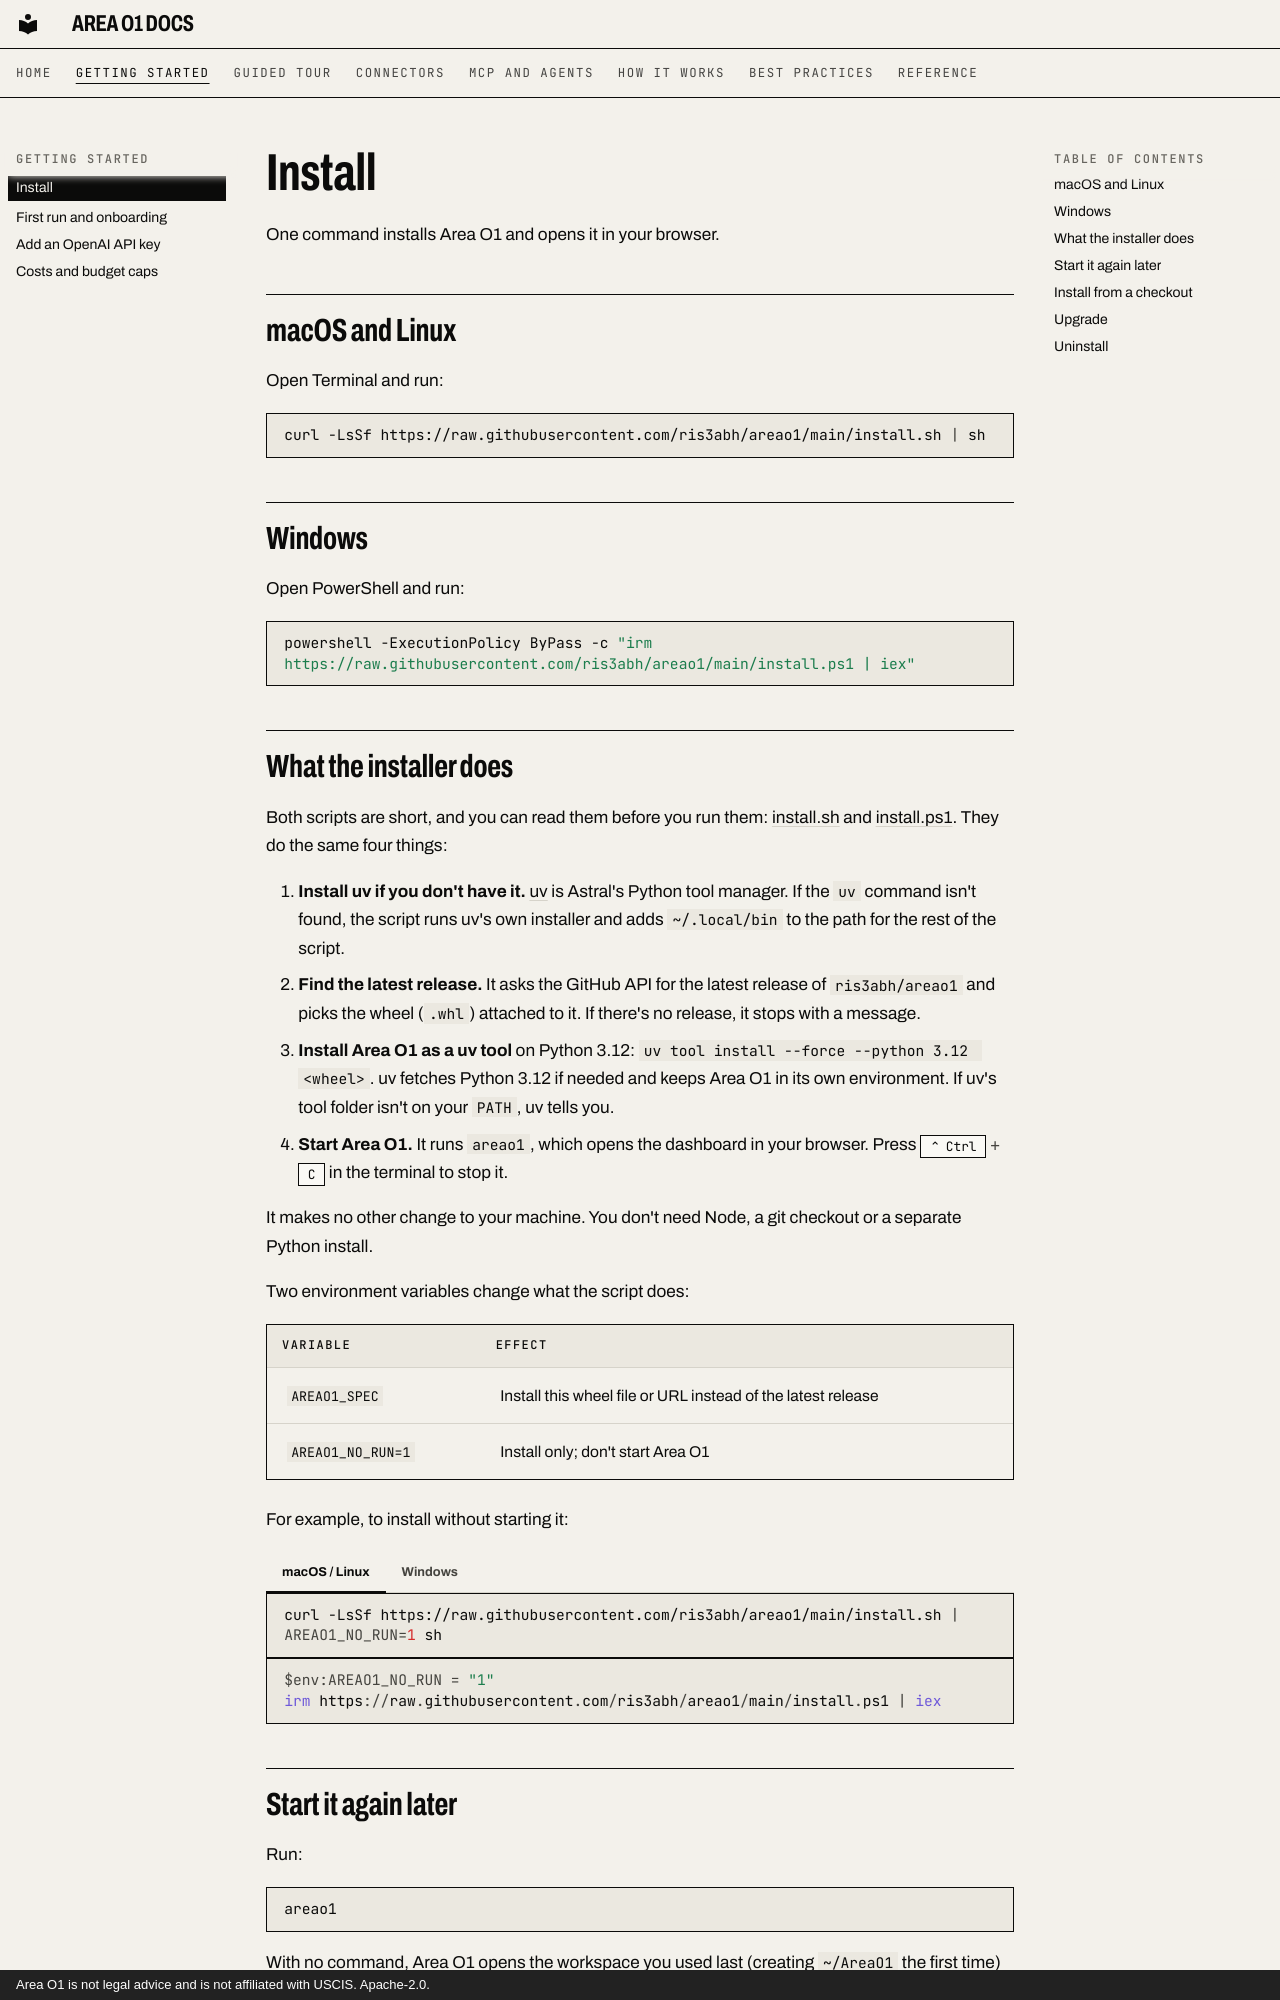

repository: ris3abh/Lighthouse · page: getting-started/install/index.html · generator: mkdocs · copyright: Area O1 is not legal advice and is not affiliated with USCIS. Apache-2.0.

# Install

One command installs Area O1 and opens it in your browser.

## macOS and Linux

Open Terminal and run:

```sh
curl -LsSf https://raw.githubusercontent.com/ris3abh/areao1/main/install.sh | sh
```

## Windows

Open PowerShell and run:

```powershell
powershell -ExecutionPolicy ByPass -c "irm https://raw.githubusercontent.com/ris3abh/areao1/main/install.ps1 | iex"
```

## What the installer does

Both scripts are short, and you can read them before you run them:
[install.sh](https://github.com/ris3abh/areao1/blob/main/install.sh) and
[install.ps1](https://github.com/ris3abh/areao1/blob/main/install.ps1). They do the same four things:

1. **Install uv if you don't have it.** [uv](https://docs.astral.sh/uv/) is Astral's Python tool manager. If the
   `uv` command isn't found, the script runs uv's own installer and adds `~/.local/bin` to the path for the rest
   of the script.
2. **Find the latest release.** It asks the GitHub API for the latest release of `ris3abh/areao1` and picks the
   wheel (`.whl`) attached to it. If there's no release, it stops with a message.
3. **Install Area O1 as a uv tool** on Python 3.12: `uv tool install --force --python 3.12 <wheel>`. uv fetches
   Python 3.12 if needed and keeps Area O1 in its own environment. If uv's tool folder isn't on your `PATH`, uv
   tells you.
4. **Start Area O1.** It runs `areao1`, which opens the dashboard in your browser. Press ++ctrl+c++ in the
   terminal to stop it.

It makes no other change to your machine. You don't need Node, a git checkout or a separate Python install.

Two environment variables change what the script does:

| Variable | Effect |
|---|---|
| `AREAO1_SPEC` | Install this wheel file or URL instead of the latest release |
| `AREAO1_NO_RUN=1` | Install only; don't start Area O1 |

For example, to install without starting it:

=== "macOS / Linux"

    ```sh
    curl -LsSf https://raw.githubusercontent.com/ris3abh/areao1/main/install.sh | AREAO1_NO_RUN=1 sh
    ```

=== "Windows"

    ```powershell
    $env:AREAO1_NO_RUN = "1"
    irm https://raw.githubusercontent.com/ris3abh/areao1/main/install.ps1 | iex
    ```
